Run: headless pygame with SDL's dummy video driver; simulated clock (each Clock.tick advances the game by its frame time, no real sleeping); random seed 0; keys injected as events and as key.get_pressed() state; no mouse input.
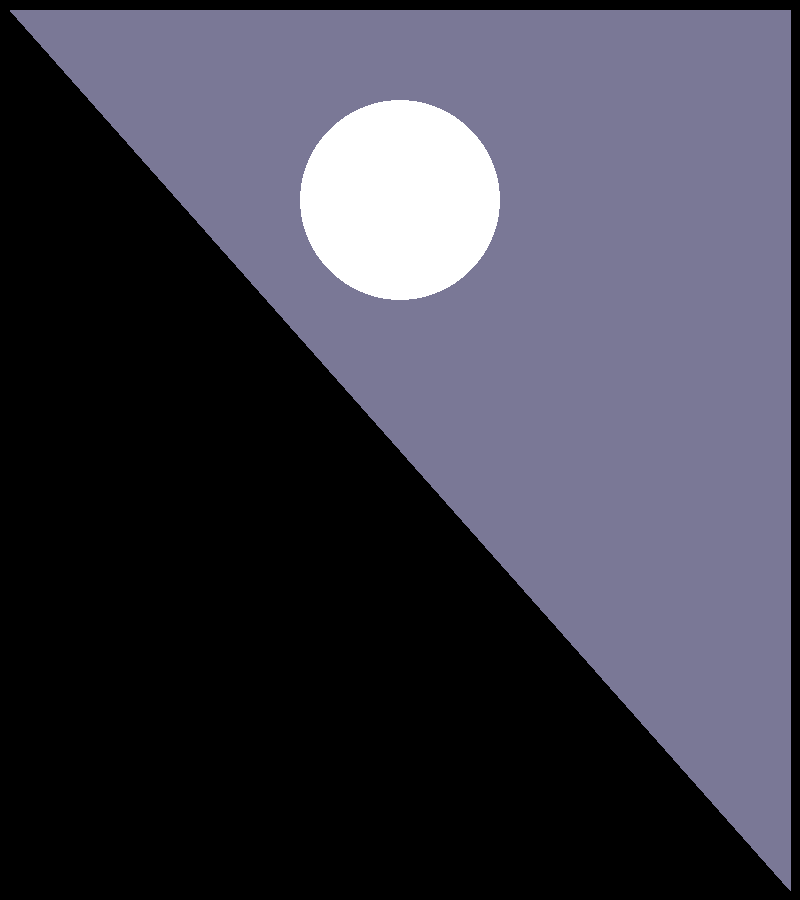
Frame 1 of 2 · flips 1–60 · no input
Frame 2 of 2 · flips 61–180 · tapped SPACE, RETURN · held RIGHT (→), D (game ended) · screen unchanged from frame 1, image omitted

The pygame program that drew these frames:

import pygame #Импорт библиотеки с которой будем работаем
from sys import exit

WHITE = (255, 255, 255)

pygame.init() #Инициализация библитеки
screen = pygame.display.set_mode((800, 900)) #Создания окна и уставка его размеров
pygame.display.set_caption("First Pygame's Application") #Устанавливаем имя окна
FPS = 60
frame = pygame.time.Clock()
life = True #Переменнная описывающая жизнь программы

pygame.draw.polygon( screen, (122, 120, 150), ((10,10), (790, 10), (790, 890)))
pygame.draw.circle( screen, WHITE, (400, 200), 100)

while life: #Тело игры
    for e in pygame.event.get(): #Обработчик событий
        if e.type == pygame.KEYUP: #Проверка события событий
            pygame.quit()       #Выход
            exit()
        if e.type == pygame.QUIT:
            pygame.quit()
            exit()
    pygame.display.update() #Обновление события
    frame.tick(FPS)
